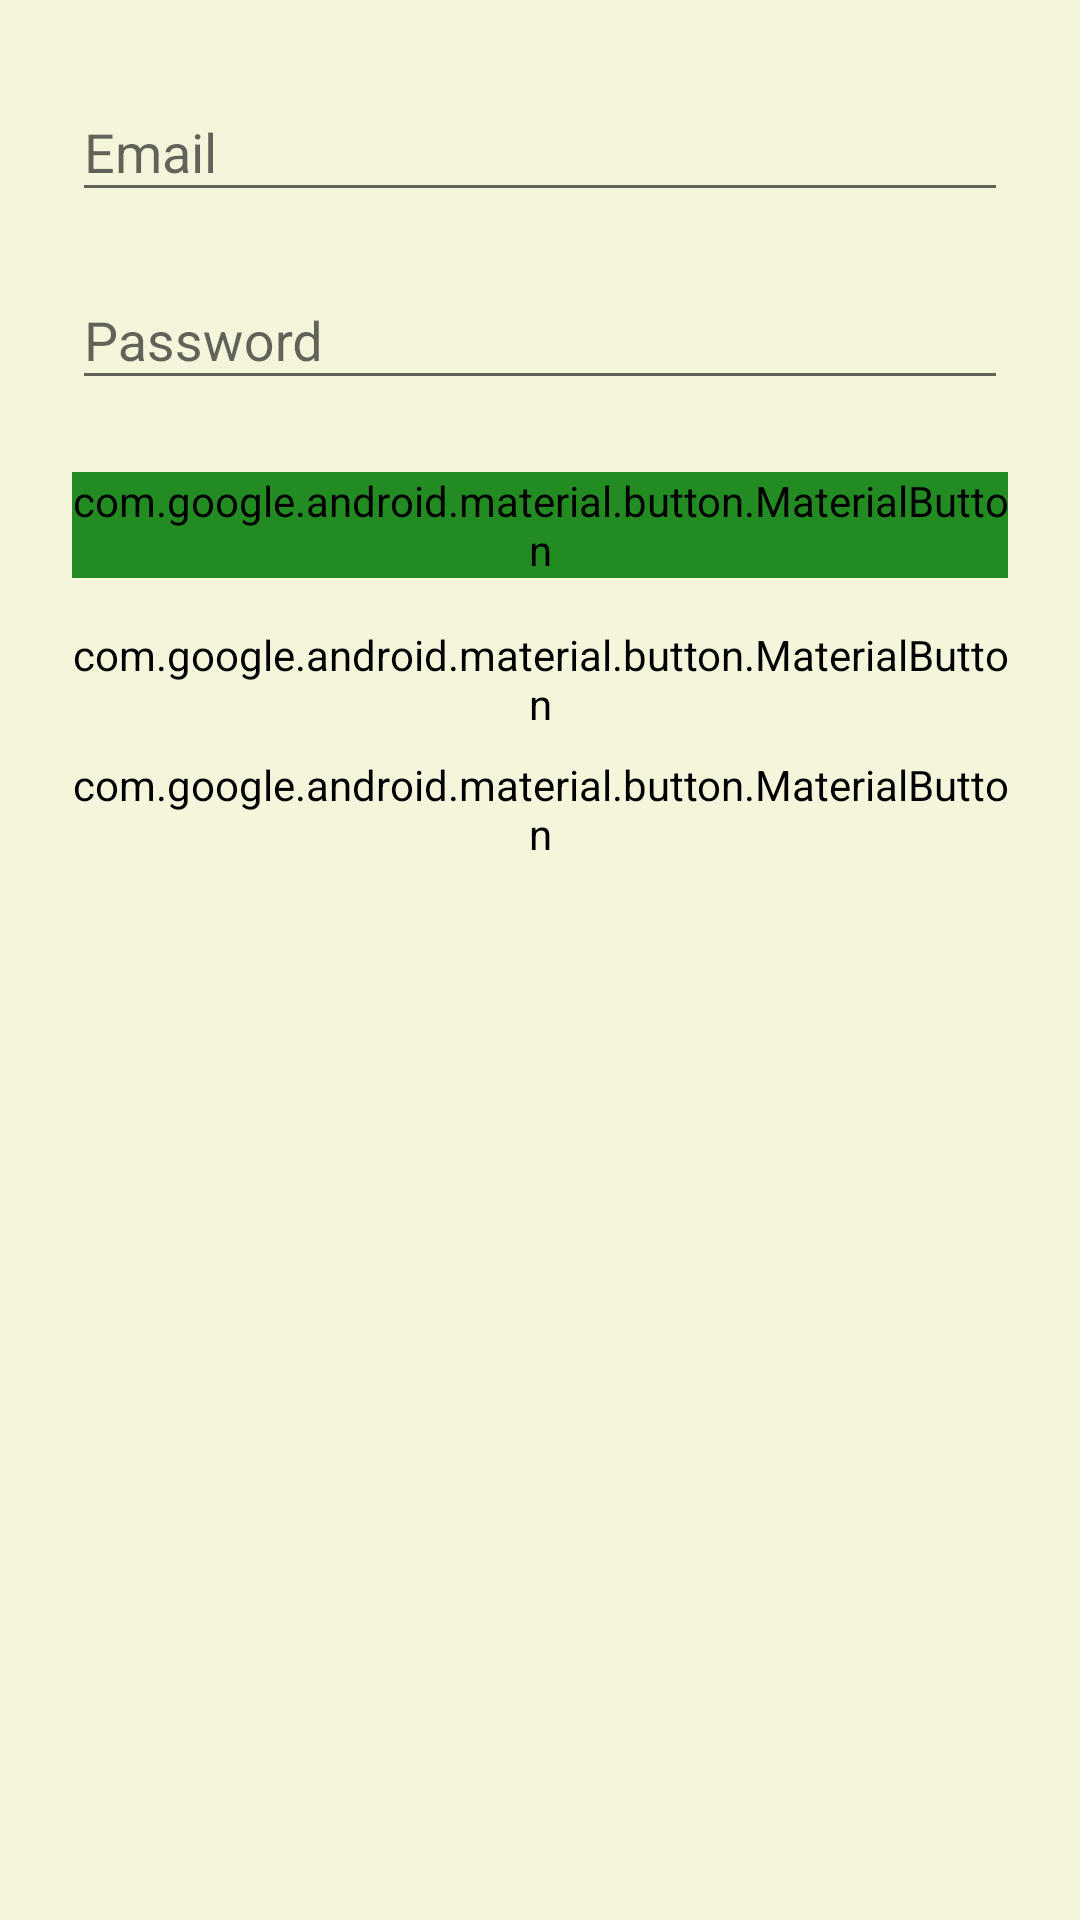

Layout XML and referenced resources for this Android screen:
<!-- AndroidManifest.xml: application theme Theme.Login -->
<!-- res/layout/activity_login.xml -->
<ScrollView xmlns:android="http://schemas.android.com/apk/res/android"
    xmlns:app="http://schemas.android.com/apk/res-auto"
    android:layout_width="match_parent"
    android:layout_height="match_parent"
    android:padding="24dp"
    android:background="@color/backgroundColor"
    android:fitsSystemWindows="true">

    <LinearLayout
        android:layout_width="match_parent"
        android:layout_height="wrap_content"
        android:orientation="vertical">

        
        <com.google.android.material.textfield.TextInputLayout
            android:layout_width="match_parent"
            android:layout_height="wrap_content"
            android:layout_marginBottom="16dp"
            app:boxBackgroundMode="outline"
            app:boxStrokeColor="@color/primaryColor"
            app:hintTextColor="@color/hintColor">

            <com.google.android.material.textfield.TextInputEditText
                android:id="@+id/etEmail"
                android:layout_width="match_parent"
                android:layout_height="wrap_content"
                android:hint="Email"
                android:inputType="textEmailAddress"
                android:textColor="@color/textPrimaryColor" />
        </com.google.android.material.textfield.TextInputLayout>

        
        <com.google.android.material.textfield.TextInputLayout
            android:layout_width="match_parent"
            android:layout_height="wrap_content"
            android:layout_marginBottom="24dp"
            app:boxBackgroundMode="outline"
            app:boxStrokeColor="@color/primaryColor"
            app:hintTextColor="@color/hintColor">

            <com.google.android.material.textfield.TextInputEditText
                android:id="@+id/etPassword"
                android:layout_width="match_parent"
                android:layout_height="wrap_content"
                android:hint="Password"
                android:inputType="textPassword"
                android:textColor="@color/textPrimaryColor" />
        </com.google.android.material.textfield.TextInputLayout>

        
        <com.google.android.material.button.MaterialButton
            android:id="@+id/btnSignIn"
            android:layout_width="match_parent"
            android:layout_height="wrap_content"
            android:text="🔐 Sign In"
            android:backgroundTint="@color/primaryColor"
            android:textColor="@color/white"
            android:layout_marginBottom="16dp"
            app:cornerRadius="12dp" />

        
        <com.google.android.material.button.MaterialButton
            android:id="@+id/btnForgotPassword"
            android:layout_width="match_parent"
            android:layout_height="wrap_content"
            android:text="Forgot Password?"
            android:textColor="@color/primaryDarkColor"
            android:backgroundTint="@android:color/transparent"
            android:elevation="0dp"
            android:textAllCaps="false"
            android:layout_marginBottom="8dp" />

        
        <com.google.android.material.button.MaterialButton
            android:id="@+id/btnRegister"
            android:layout_width="match_parent"
            android:layout_height="wrap_content"
            android:text="Don't have an account? Register"
            android:textColor="@color/primaryDarkColor"
            android:backgroundTint="@android:color/transparent"
            android:elevation="0dp"
            android:textAllCaps="false" />
    </LinearLayout>
</ScrollView>
<!-- resources referenced by this layout -->
<resources>
  <color name="backgroundColor">#F5F5DC</color>
  <color name="hintColor">#808080</color>
  <color name="primaryColor">#228B22</color>
  <color name="primaryDarkColor">#556B2F</color>
  <color name="textPrimaryColor">#2E2E2E</color>
  <color name="white">#FFFFFF</color>
  <style name="Theme.Login" parent="Theme.AppCompat.Light.DarkActionBar">
          
          <item name="colorPrimary">#6200EE</item>
          <item name="colorPrimaryDark">#3700B3</item>
          <item name="colorAccent">#03DAC5</item>
      </style>
</resources>
